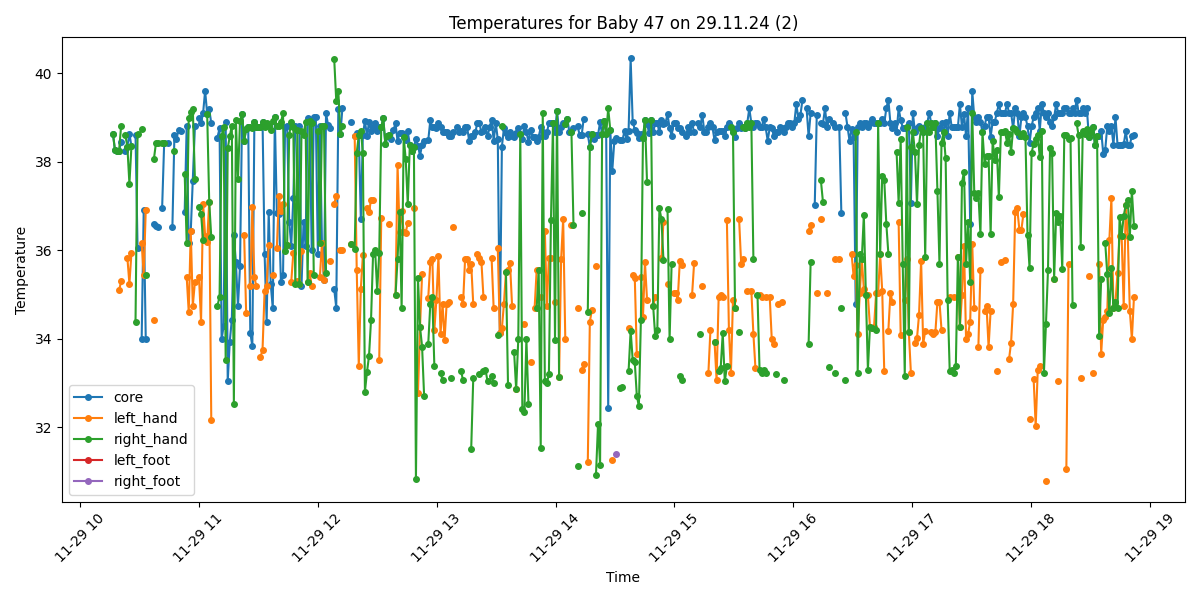

The file beside this chart, header and first rows:
Process, Image Path, core, left_hand, right_hand, left_foot, right_foot, limbs_avg, core_minus_limbs, diagnosis
True, /data/uabcvmsc/shared/newborn/47/29.11.2…, 38.63, , 38.63, , , 38.63, 0.0, Fever
True, /data/uabcvmsc/shared/newborn/47/29.11.2…, 38.25, , 38.25, , , 38.25, 0.0, Fever
True, /data/uabcvmsc/shared/newborn/47/29.11.2…, 38.24, , 38.24, , , 38.24, 0.0, Fever
True, /data/uabcvmsc/shared/newborn/47/29.11.2…, 38.24, 35.09, 38.24, , , 36.67, 1.57, Fever
True, /data/uabcvmsc/shared/newborn/47/29.11.2…, 38.44, 35.29, 38.8, , , 37.04, 1.4, Fever
True, /data/uabcvmsc/shared/newborn/47/29.11.2…, , , , , , , , No core temperature
True, /data/uabcvmsc/shared/newborn/47/29.11.2…, 38.23, , 38.6, , , 38.6, -0.37, Fever
True, /data/uabcvmsc/shared/newborn/47/29.11.2…, 38.34, 35.83, 38.34, , , 37.08, 1.26, Fever
True, /data/uabcvmsc/shared/newborn/47/29.11.2…, 38.62, 35.24, 37.5, , , 36.37, 2.25, Fever
True, /data/uabcvmsc/shared/newborn/47/29.11.2…, 38.35, 35.94, 38.35, , , 37.14, 1.21, Fever
False, /data/uabcvmsc/shared/newborn/47/29.11.2…, , , , , , , , 
True, /data/uabcvmsc/shared/newborn/47/29.11.2…, 38.61, , 34.38, , , 34.38, 4.23, Fever and Peripheral shutdown
True, /data/uabcvmsc/shared/newborn/47/29.11.2…, 36.05, , 38.63, , , 38.63, -2.58, Normal
True, /data/uabcvmsc/shared/newborn/47/29.11.2…, , , , , , , , No core temperature
True, /data/uabcvmsc/shared/newborn/47/29.11.2…, 33.98, 36.15, 38.73, , , 37.44, -3.46, Hypothermia
True, /data/uabcvmsc/shared/newborn/47/29.11.2…, 36.9, 35.44, , , , 35.44, 1.46, Normal
True, /data/uabcvmsc/shared/newborn/47/29.11.2…, 33.98, 36.9, 35.44, , , 36.17, -2.19, Hypothermia
False, /data/uabcvmsc/shared/newborn/47/29.11.2…, , , , , , , , 
False, /data/uabcvmsc/shared/newborn/47/29.11.2…, , , , , , , , 
False, /data/uabcvmsc/shared/newborn/47/29.11.2…, , , , , , , , 
True, /data/uabcvmsc/shared/newborn/47/29.11.2…, 36.6, 34.42, 38.06, , , 36.24, 0.36, Normal
True, /data/uabcvmsc/shared/newborn/47/29.11.2…, 36.54, , 38.42, , , 38.42, -1.88, Normal
True, /data/uabcvmsc/shared/newborn/47/29.11.2…, 36.51, , 38.41, , , 38.41, -1.9, Normal
False, /data/uabcvmsc/shared/newborn/47/29.11.2…, , , , , , , , 
True, /data/uabcvmsc/shared/newborn/47/29.11.2…, 36.94, , 38.42, , , 38.42, -1.48, Normal
True, /data/uabcvmsc/shared/newborn/47/29.11.2…, 38.41, , 38.41, , , 38.41, 0.0, Fever
False, /data/uabcvmsc/shared/newborn/47/29.11.2…, , , , , , , , 
True, /data/uabcvmsc/shared/newborn/47/29.11.2…, 38.41, , , , , , , Fever
False, /data/uabcvmsc/shared/newborn/47/29.11.2…, , , , , , , , 
True, /data/uabcvmsc/shared/newborn/47/29.11.2…, 36.51, , , , , , , Normal
True, /data/uabcvmsc/shared/newborn/47/29.11.2…, 38.61, , 38.23, , , 38.23, 0.38, Fever
True, /data/uabcvmsc/shared/newborn/47/29.11.2…, 38.51, , , , , , , Fever
True, /data/uabcvmsc/shared/newborn/47/29.11.2…, 38.71, , , , , , , Fever
True, /data/uabcvmsc/shared/newborn/47/29.11.2…, 38.7, , , , , , , Fever
False, /data/uabcvmsc/shared/newborn/47/29.11.2…, , , , , , , , 
True, /data/uabcvmsc/shared/newborn/47/29.11.2…, 36.86, , 37.72, , , 37.72, -0.86, Normal
True, /data/uabcvmsc/shared/newborn/47/29.11.2…, 38.81, 35.39, 36.16, , , 35.78, 3.03, Fever and Peripheral shutdown
True, /data/uabcvmsc/shared/newborn/47/29.11.2…, 36.17, 34.6, 38.99, , , 36.8, -0.63, Normal
True, /data/uabcvmsc/shared/newborn/47/29.11.2…, 36.42, 36.42, 39.11, , , 37.76, -1.34, Normal
True, /data/uabcvmsc/shared/newborn/47/29.11.2…, 37.57, 34.74, 39.19, , , 36.97, 0.6, Fever
True, /data/uabcvmsc/shared/newborn/47/29.11.2…, 38.8, 35.28, 37.61, , , 36.44, 2.36, Fever
False, /data/uabcvmsc/shared/newborn/47/29.11.2…, , , , , , , , 
True, /data/uabcvmsc/shared/newborn/47/29.11.2…, 38.99, 35.38, 36.98, , , 36.18, 2.81, Fever and Peripheral shutdown
True, /data/uabcvmsc/shared/newborn/47/29.11.2…, 38.88, 34.38, 36.82, , , 35.6, 3.28, Fever and Peripheral shutdown
True, /data/uabcvmsc/shared/newborn/47/29.11.2…, 39.09, 37.05, 36.23, , , 36.64, 2.45, Fever
True, /data/uabcvmsc/shared/newborn/47/29.11.2…, 39.6, 36.32, , , , 36.32, 3.28, Fever and Peripheral shutdown
True, /data/uabcvmsc/shared/newborn/47/29.11.2…, 39.08, 36.19, 39.08, , , 37.64, 1.44, Fever
True, /data/uabcvmsc/shared/newborn/47/29.11.2…, 39.18, 37.09, 37.09, , , 37.09, 2.09, Fever
True, /data/uabcvmsc/shared/newborn/47/29.11.2…, 38.87, 32.17, 36.29, , , 34.23, 4.64, Fever and Peripheral shutdown
False, /data/uabcvmsc/shared/newborn/47/29.11.2…, , , , , , , , 
False, /data/uabcvmsc/shared/newborn/47/29.11.2…, , , , , , , , 
True, /data/uabcvmsc/shared/newborn/47/29.11.2…, 38.54, , 34.74, , , 34.74, 3.8, Fever and Peripheral shutdown
True, /data/uabcvmsc/shared/newborn/47/29.11.2…, 38.75, , 34.94, , , 34.94, 3.81, Fever and Peripheral shutdown
True, /data/uabcvmsc/shared/newborn/47/29.11.2…, 33.98, , 38.58, , , 38.58, -4.6, Hypothermia
True, /data/uabcvmsc/shared/newborn/47/29.11.2…, 34.28, , 38.79, , , 38.79, -4.51, Hypothermia
True, /data/uabcvmsc/shared/newborn/47/29.11.2…, 38.9, , 33.52, , , 33.52, 5.38, Fever and Peripheral shutdown
True, /data/uabcvmsc/shared/newborn/47/29.11.2…, 33.03, , 38.3, , , 38.3, -5.27, Hypothermia
True, /data/uabcvmsc/shared/newborn/47/29.11.2…, 33.93, , 38.57, , , 38.57, -4.64, Hypothermia
True, /data/uabcvmsc/shared/newborn/47/29.11.2…, 34.43, , 38.81, , , 38.81, -4.38, Hypothermia
True, /data/uabcvmsc/shared/newborn/47/29.11.2…, 36.33, , 32.53, , , 32.53, 3.8, Peripheral shutdown
... 440 more rows
